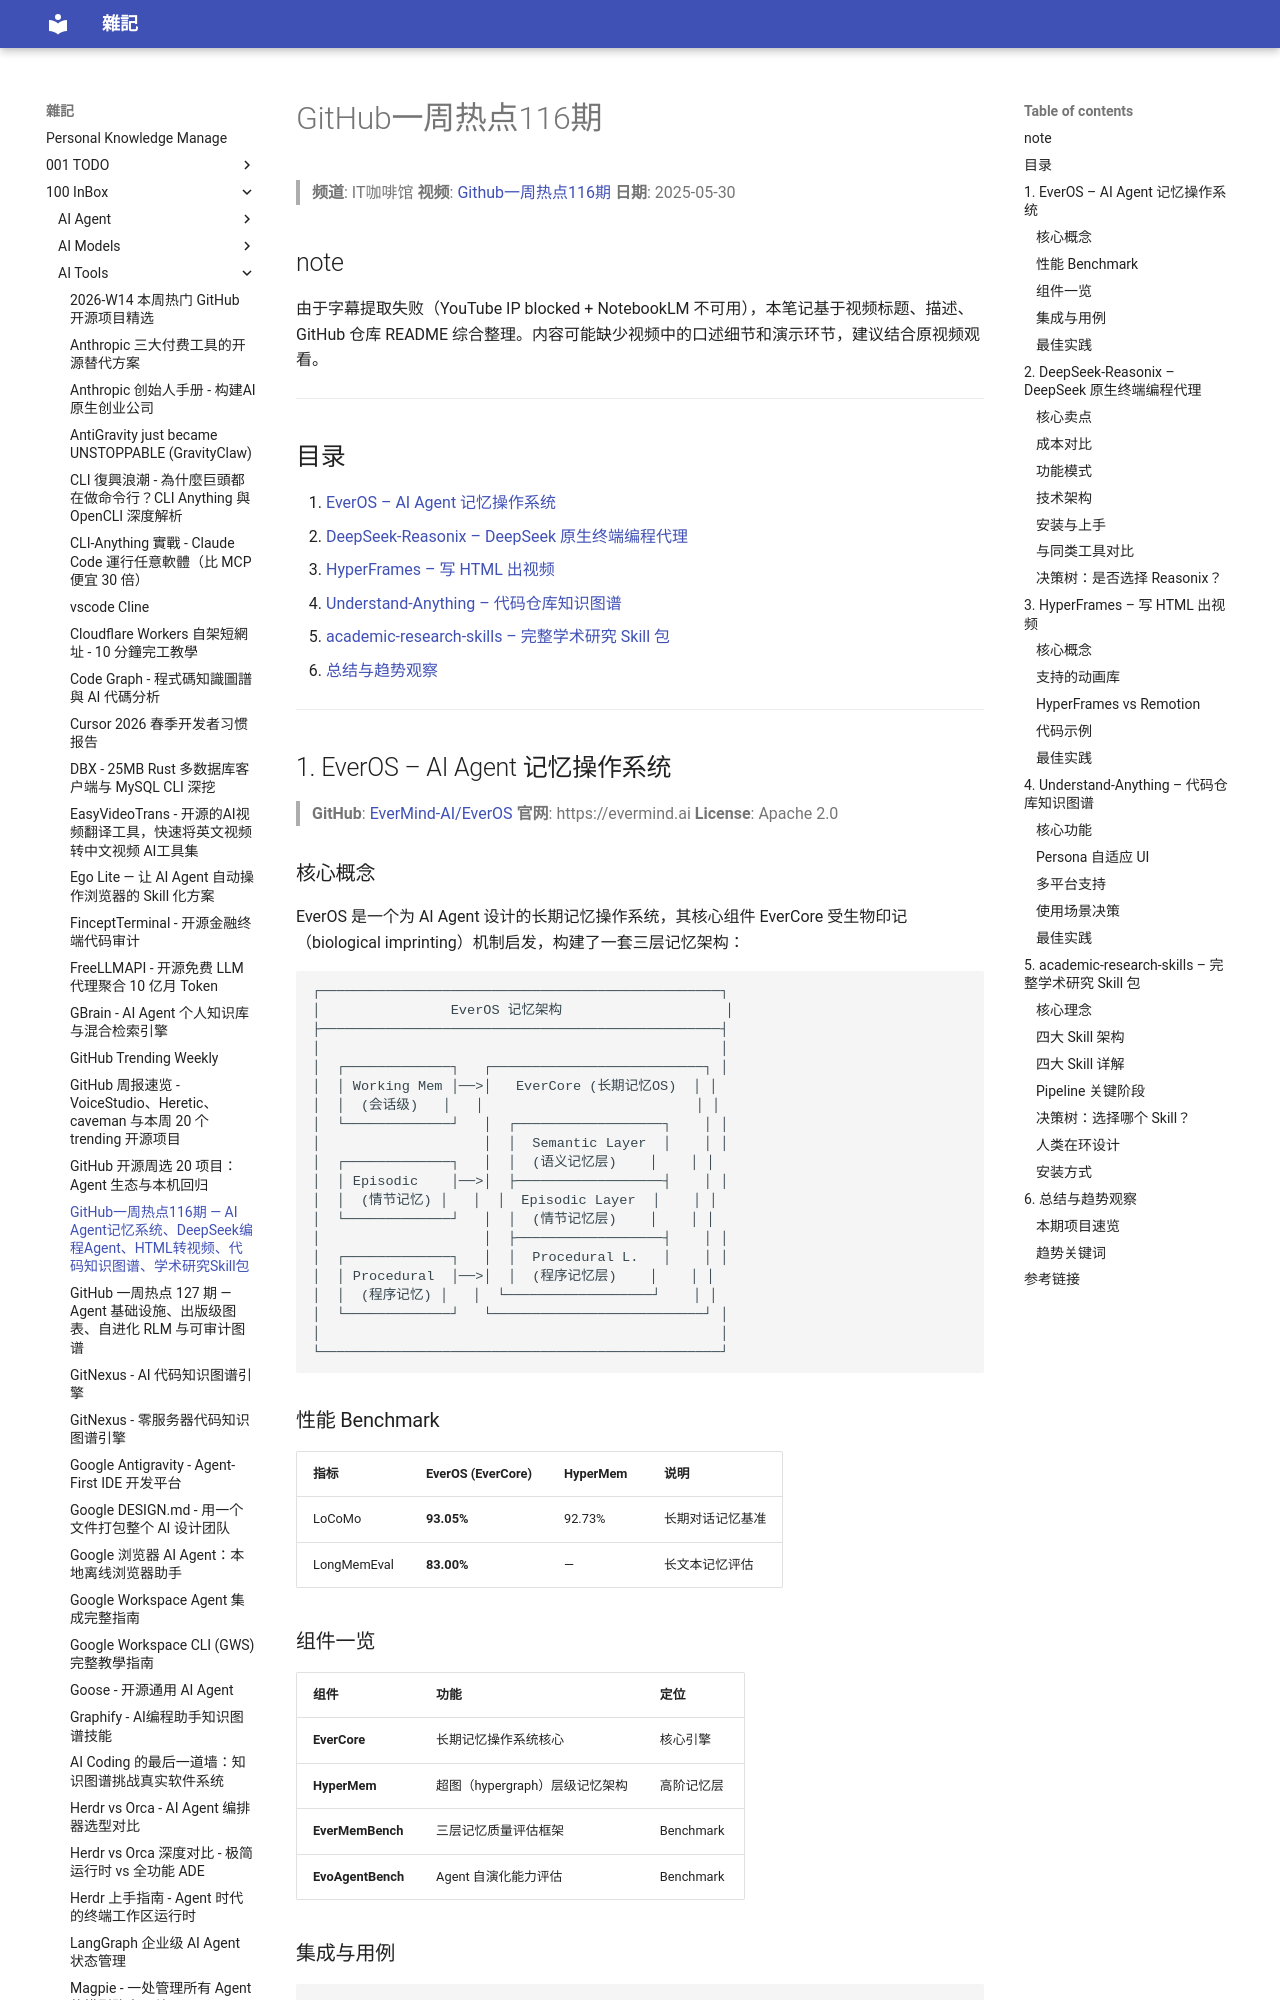

repository: yudady/yudady.github.io · page: 100-InBox/AI-Tools/GitHub一周热点116期/index.html · generator: mkdocs

---
title: "GitHub一周热点116期 — AI Agent记忆系统、DeepSeek编程Agent、HTML转视频、代码知识图谱、学术研究Skill包"
tags:
  - github-trending
  - ai-agent
  - deepseek
  - memory-system
  - video-generation
  - knowledge-graph
  - academic-research
  - obsidian-clip
source:
  title: "Github一周热点116期"
  url: https://youtu.be/lxPHok-Jqeg
  author: IT咖啡馆
  type: youtube
author: IT咖啡馆
created: 2025-05-30
updated: 2025-05-30
description: 本期热点涵盖 AI Agent 长期记忆操作系统 EverOS、极致省钱的 DeepSeek 终端编程代理 Reasonix、HeyGen 开源 HTML 转视频工具 HyperFrames、代码仓库知识图谱工具 Understand-Anything，以及完整学术研究 Skill 包 academic-research-skills。
level: intermediate
stars: ⭐⭐⭐⭐⭐
---

# GitHub一周热点116期

> **频道**: IT咖啡馆
> **视频**: [Github一周热点116期](https://youtu.be/lxPHok-Jqeg)
> **日期**: 2025-05-30

## note

由于字幕提取失败（YouTube IP blocked + NotebookLM 不可用），本笔记基于视频标题、描述、GitHub 仓库 README 综合整理。内容可能缺少视频中的口述细节和演示环节，建议结合原视频观看。

---

## 目录

1. [EverOS – AI Agent 记忆操作系统](#1-everos--ai-agent-记忆操作系统)
2. [DeepSeek-Reasonix – DeepSeek 原生终端编程代理](#2-deepseek-reasonix--deepseek-原生终端编程代理)
3. [HyperFrames – 写 HTML 出视频](#3-hyperframes--写-html-出视频)
4. [Understand-Anything – 代码仓库知识图谱](#4-understand-anything--代码仓库知识图谱)
5. [academic-research-skills – 完整学术研究 Skill 包](#5-academic-research-skills--完整学术研究-skill-包)
6. [总结与趋势观察](#6-总结与趋势观察)

---

## 1. EverOS – AI Agent 记忆操作系统

> **GitHub**: [EverMind-AI/EverOS](https://github.com/EverMind-AI/EverOS)
> **官网**: https://evermind.ai
> **License**: Apache 2.0
